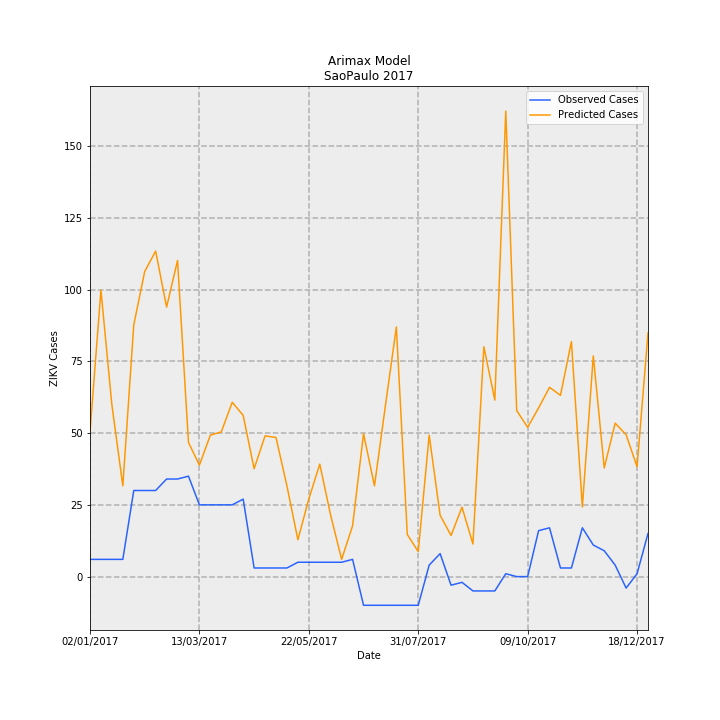

The table this chart was drawn from, first rows:
Date, predictions_incidence, observed_incidence, Predicted Cases, Observed Cases, error
02/01/2017, 0.112, 0.01331, 50.48, 6.0, -44.48
09/01/2017, 0.2213, 0.01331, 99.8, 6.0, -93.8
16/01/2017, 0.1327, 0.01331, 59.82, 6.0, -53.82
23/01/2017, 0.07011, 0.01331, 31.62, 6.0, -25.62
30/01/2017, 0.1945, 0.06653, 87.7, 30.0, -57.7
06/02/2017, 0.2358, 0.06653, 106.3, 30.0, -76.33
13/02/2017, 0.2515, 0.06653, 113.4, 30.0, -83.42
20/02/2017, 0.2083, 0.0754, 93.91, 34.0, -59.91
27/02/2017, 0.2443, 0.0754, 110.1, 34.0, -76.15
06/03/2017, 0.1037, 0.07761, 46.77, 35, -11.77
13/03/2017, 0.08613, 0.05544, 38.84, 25.0, -13.84
20/03/2017, 0.1093, 0.05544, 49.29, 25.0, -24.29
27/03/2017, 0.1118, 0.05544, 50.41, 25.0, -25.41
03/04/2017, 0.1347, 0.05544, 60.75, 25.0, -35.75
10/04/2017, 0.1246, 0.05987, 56.17, 27.0, -29.17
17/04/2017, 0.08334, 0.006653, 37.58, 3.0, -34.58
24/04/2017, 0.1087, 0.006653, 49.03, 3.0, -46.03
01/05/2017, 0.1075, 0.006653, 48.48, 3.0, -45.48
08/05/2017, 0.07004, 0.006653, 31.58, 3.0, -28.58
15/05/2017, 0.02846, 0.01109, 12.84, 5.0, -7.836
22/05/2017, 0.06002, 0.01109, 27.07, 5.0, -22.07
29/05/2017, 0.0869, 0.01109, 39.19, 5.0, -34.19
05/06/2017, 0.0472, 0.01109, 21.29, 5.0, -16.29
12/06/2017, 0.0133, 0.01109, 5.996, 5.0, -0.9964
19/06/2017, 0.0393, 0.01331, 17.72, 6.0, -11.72
26/06/2017, 0.1104, -0.02218, 49.79, -10.0, -59.79
03/07/2017, 0.0701, -0.02218, 31.61, -10.0, -41.61
10/07/2017, 0.1321, -0.02218, 59.58, -10.0, -69.58
17/07/2017, 0.1929, -0.02218, 86.99, -10.0, -96.99
24/07/2017, 0.0325, -0.02218, 14.66, -10.0, -24.66
31/07/2017, 0.01931, -0.02218, 8.708, -10.0, -18.71
07/08/2017, 0.1093, 0.00887, 49.3, 4.0, -45.3
14/08/2017, 0.04743, 0.01774, 21.39, 8.0, -13.39
21/08/2017, 0.03178, -0.006653, 14.33, -3.0, -17.33
28/08/2017, 0.05368, -0.004435, 24.2, -2.0, -26.2
04/09/2017, 0.02518, -0.01109, 11.35, -5.0, -16.35
11/09/2017, 0.1776, -0.01109, 80.07, -5.0, -85.07
18/09/2017, 0.1364, -0.01109, 61.5, -5.0, -66.5
25/09/2017, 0.3597, 0.002218, 162.2, 1.0, -161.2
02/10/2017, 0.1283, 0.0, 57.87, 0.0, -57.87
09/10/2017, 0.1153, 0.0, 52.01, 0.0, -52.01
16/10/2017, 0.1303, 0.03548, 58.78, 16.0, -42.78
23/10/2017, 0.1463, 0.0377, 65.95, 17.0, -48.95
30/10/2017, 0.14, 0.006653, 63.15, 3.0, -60.15
06/11/2017, 0.1816, 0.006653, 81.89, 3.0, -78.89
13/11/2017, 0.05377, 0.0377, 24.25, 17.0, -7.248
20/11/2017, 0.1706, 0.02439, 76.94, 11.0, -65.94
27/11/2017, 0.08396, 0.01996, 37.86, 9.0, -28.86
04/12/2017, 0.1186, 0.00887, 53.47, 4.0, -49.47
11/12/2017, 0.1096, -0.00887, 49.42, -4.0, -53.42
18/12/2017, 0.08485, 0.002218, 38.26, 1.0, -37.26
25/12/2017, 0.1884, 0.03326, 84.94, 15.0, -69.94
